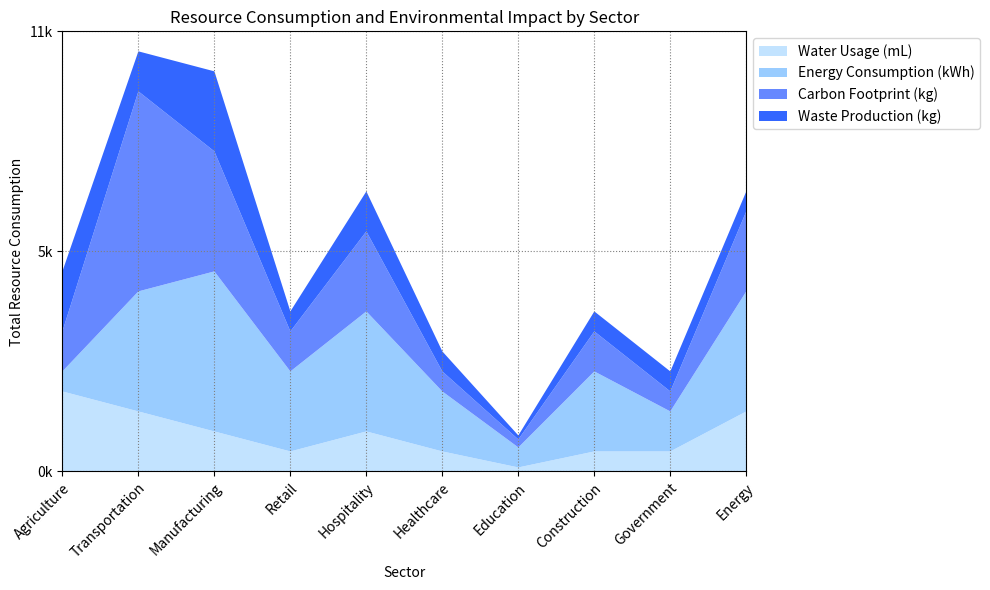

Reproduce this figure in Python. (Note: this script raises an exception after producing the figure.)

import pandas as pd
import numpy as np
import matplotlib.pyplot as plt

# Data
data = {"Sector": ["Agriculture", "Transportation", "Manufacturing", "Retail", "Hospitality", "Healthcare", "Education", "Construction", "Government", "Energy"], 
        "Water Usage (mL)": [2000, 1500, 1000, 500, 1000, 500, 100, 500, 500, 1500], 
        "Energy Consumption (kWh)": [500, 3000, 4000, 2000, 3000, 1500, 500, 2000, 1000, 3000], 
        "Carbon Footprint (kg)": [1000, 5000, 3000, 1000, 2000, 500, 200, 1000, 500, 2000], 
        "Waste Production (kg)": [1500, 1000, 2000, 500, 1000, 500, 100, 500, 500, 500]}

# Convert data to DataFrame
df = pd.DataFrame(data)

# Convert first column to string type
df.iloc[:, 0] = df.iloc[:, 0].astype(str)

# Calculate max total value for y axis
max_total_value = df.iloc[:, 1:].sum(axis=1).max() # Get max total value
max_total_value = np.ceil(max_total_value / 1000) * 1000 # Round up to nearest multiple of 1000
yticks = np.linspace(0, max_total_value, np.random.choice([3, 5, 7, 9, 11]), dtype=np.int32) # Generate y ticks
yticklabels = ["{}k".format(int(y/1000)) for y in yticks] # Generate y tick labels

# Set figure size and create axes
fig, ax = plt.subplots(figsize=(10, 6))

# Stack plot
ax.stackplot(df.index, df.iloc[:, 1:].T, labels=df.columns[1:], colors=["#C2E3FF", "#99CCFF", "#6688FF", "#3366FF"]) # Plot data with area chart

# Set x and y limits
ax.set_xlim(0, len(df.index) - 1) # Set x limit
ax.set_ylim(0, max_total_value) # Set y limit

# Set ticks and tick labels
ax.set_xticks(df.index) # Set x ticks
ax.set_xticklabels(df.iloc[:, 0], rotation=45, ha="right", rotation_mode="anchor", wrap=True) # Set x tick labels with rotation and wrapping
ax.set_yticks(yticks) # Set y ticks
ax.set_yticklabels(yticklabels) # Set y tick labels

# Set grid lines
ax.grid(color="grey", linestyle="dotted") # Set background grid lines

# Set legend
ax.legend(loc="upper left", bbox_to_anchor=(1, 1)) # Set legend position

# Set labels and title
ax.set_xlabel("Sector") # Set x label
ax.set_ylabel("Total Resource Consumption") # Set y label
ax.set_title("Resource Consumption and Environmental Impact by Sector") # Set title

# Automatically resize image
fig.tight_layout()

# Save figure
fig.savefig("output/final/area_chart/png/20231228-155112_12.png", bbox_inches="tight")
